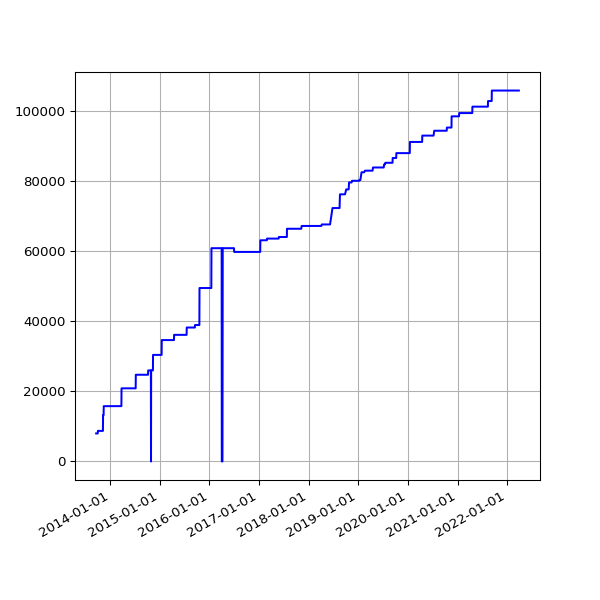

Values plotted in this chart, from the file beside it:
date, value
2013-09-19 02:16:07 +0100, 8005
2013-09-20 02:42:51 +0100, 8005
2013-09-21 02:35:34 +0100, 8005
2013-09-22 02:42:30 +0100, 8005
2013-09-23 14:45:25 +0100, 8005
2013-09-24 02:24:38 +0100, 8005
2013-09-25 02:24:18 +0100, 8005
2013-09-25 11:14:19 +0100, 8005
2013-09-25 15:24:36 +0100, 8005
2013-09-26 02:28:48 +0100, 8005
2013-09-27 03:04:57 +0100, 8005
2013-09-28 02:34:11 +0100, 8005
2013-09-29 02:37:28 +0100, 8005
2013-09-30 02:41:33 +0100, 8005
2013-10-01 02:48:10 +0100, 8005
2013-10-02 02:40:18 +0100, 8734
2013-10-03 02:50:49 +0100, 8734
2013-10-04 02:42:18 +0100, 8734
2013-10-05 02:35:24 +0100, 8734
2013-10-06 02:35:14 +0100, 8734
2013-10-07 02:36:02 +0100, 8734
2013-10-08 02:48:25 +0100, 8734
2013-10-09 02:44:15 +0100, 8734
2013-10-10 02:42:47 +0100, 8734
2013-10-11 02:43:24 +0100, 8734
2013-10-12 02:36:46 +0100, 8734
2013-10-13 02:34:49 +0100, 8734
2013-10-16 02:38:31 +0100, 8734
2013-10-17 02:38:11 +0100, 8734
2013-10-18 03:54:04 +0100, 8734
2013-10-19 04:22:37 +0100, 8734
2013-10-20 03:47:14 +0100, 8734
2013-10-21 03:33:15 +0100, 8734
2013-10-22 03:54:27 +0100, 8734
2013-10-23 04:08:12 +0100, 8734
2013-10-24 03:23:20 +0100, 8734
2013-10-25 03:49:11 +0100, 8734
2013-10-26 02:58:11 +0100, 8734
2013-10-27 04:56:02 +0000, 8734
2013-10-28 03:29:04 +0000, 8734
2013-10-29 03:34:38 +0000, 8734
2013-10-30 03:44:23 +0000, 8734
2013-10-31 04:16:06 +0000, 8734
2013-11-01 19:13:36 +0000, 8734
2013-11-04 10:02:58 +0000, 8734
2013-11-05 03:51:50 +0000, 8734
2013-11-06 03:39:36 +0000, 8734
2013-11-07 03:44:18 +0000, 8734
2013-11-08 03:49:56 +0000, 8734
2013-11-09 04:02:57 +0000, 13235
2013-11-10 03:28:18 +0000, 13235
2013-11-11 03:43:31 +0000, 13235
2013-11-12 04:09:49 +0000, 13235
2013-11-13 04:17:11 +0000, 13235
2013-11-14 03:34:20 +0000, 15797
2013-11-15 03:40:17 +0000, 15797
2013-11-16 03:32:06 +0000, 15797
2013-11-17 03:26:32 +0000, 15797
2013-11-18 03:40:30 +0000, 15797
2013-11-19 03:32:58 +0000, 15797
... 2,457 more rows
